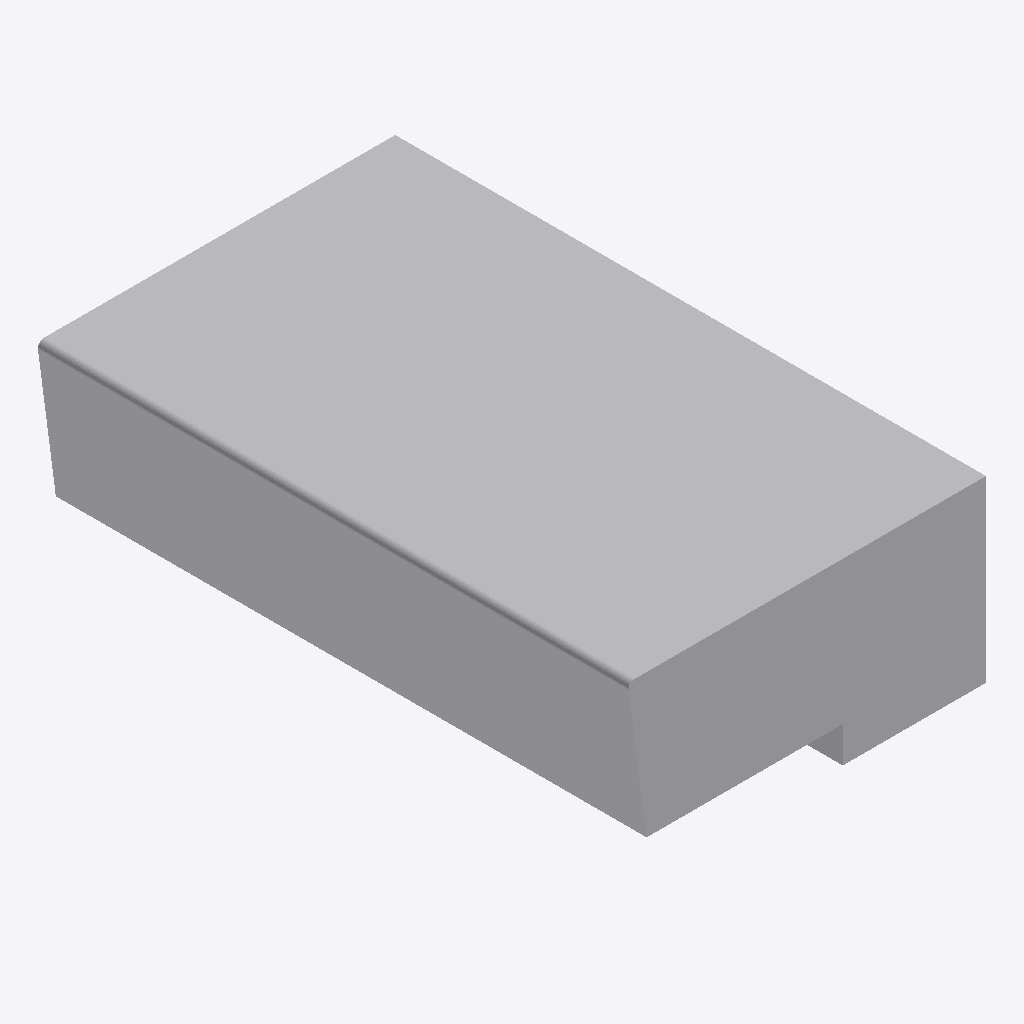
Isometric view of an IFC building model (IFC-SPF (STEP), schema IFC4, length unit metre), seen from the south-west, elements coloured by IFC class: 1 other element (light grey).
Extent 0.299 m × 0.495 m × 0.150 m (x, y, z). Storeys (1): Ebene 0 at 0.00 m. Elements (1): 1 IfcBuildingElementProxy.

HEADER;
FILE_DESCRIPTION(('ViewDefinition [CoordinationView_V2.0]','ExchangeRequirement []'),'2;1');
FILE_NAME('','2024-05-09T14:06:15',(''),(''),'ODA IFC SDK 22.6','22.1.1.516 - Exporter 22.1.1.516 - Default UI','');
FILE_SCHEMA(('IFC4'));
ENDSEC;
DATA;
#93=IFCPROJECT('3JkdSrIPPFBg8WI9Yiw3Uw',#20,'',$,$,'','',(#86),#83);
#105=IFCSITE('3JkdSrIPPFBg8WI9Yiw3Uu',#20,'Default',$,$,#104,$,$,.ELEMENT.,(42,24,53,508911),(-71,-15,-29,-58837),0.0,$,$);
#95=IFCBUILDING('3JkdSrIPPFBg8WI9Yiw3Ux',#20,'',$,$,#16,$,'',.ELEMENT.,$,$,#94);
#98=IFCBUILDINGSTOREY('3JkdSrIPPFBg8WI9XJ5yzH',#20,'Ebene 0',$,'Ebene:Ebene 1',#97,$,'Ebene 0',.ELEMENT.,0.0);
#185=IFCBUILDINGELEMENTPROXY('1$O53gTk9Cjfjjdp4hDs38',#20,'DB_BSK_Abdeckstein_Pass_76_und_96:DB_BSK_Abdeckstein_Pass_76_und_96:1192461',$,'DB_BSK_Abdeckstein_Pass_76_und_96:DB_BSK_Abdeckstein_Pass_76_und_96',#184,#181,'1192461',.NOTDEFINED.);
ENDSEC;
